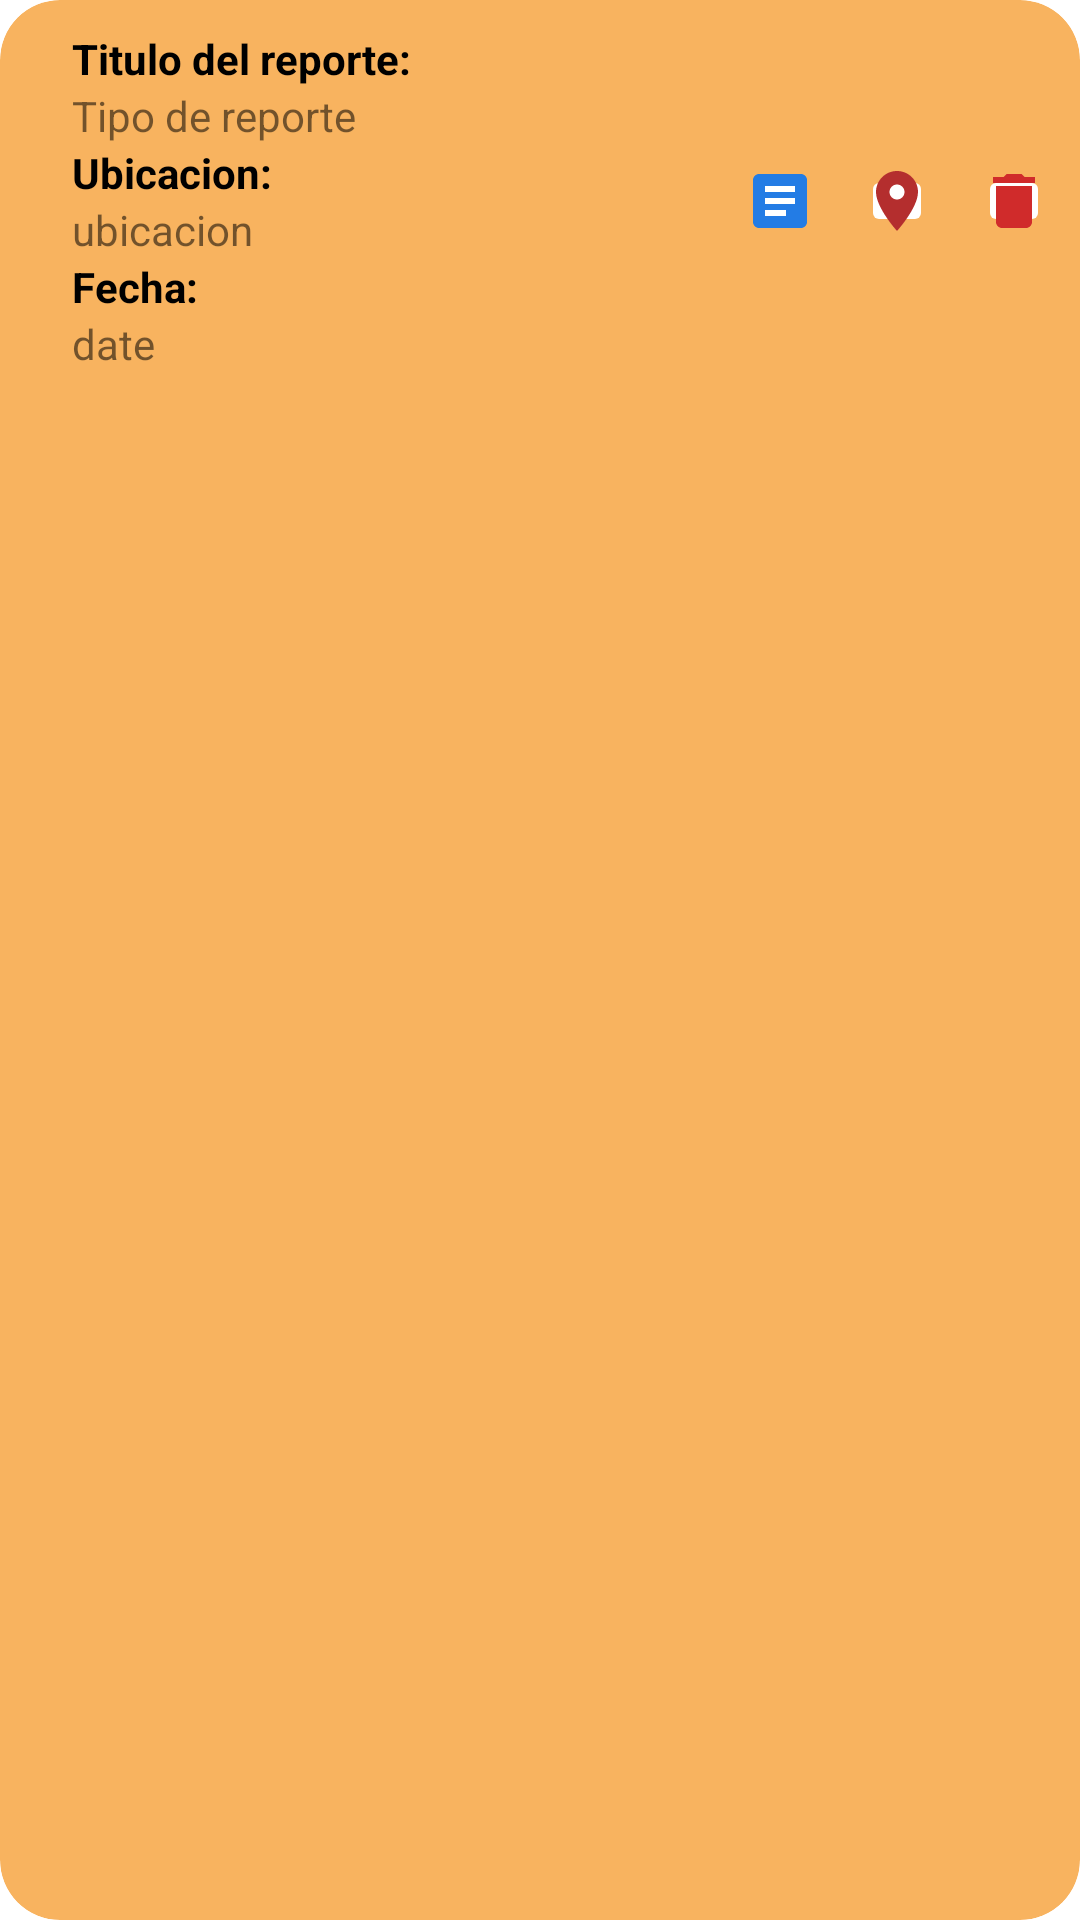

Here is an Android app screen rendered from its layout file. Give the layout XML and the strings, colors and styles it references.
<!-- AndroidManifest.xml: application theme Theme.ManzReport -->
<!-- res/layout/reporte_enproceso.xml -->
<?xml version="1.0" encoding="utf-8"?>
<androidx.cardview.widget.CardView xmlns:android="http://schemas.android.com/apk/res/android"
    xmlns:app="http://schemas.android.com/apk/res-auto"
    xmlns:tools="http://schemas.android.com/tools"
    android:layout_width="match_parent"
    android:layout_height="wrap_content"
    android:layout_marginBottom="10dp"
    android:backgroundTint="#F8B35F"
    app:cardCornerRadius="20dp"
    app:cardElevation="0dp">

    <LinearLayout
        android:layout_width="match_parent"
        android:layout_height="wrap_content"
        android:gravity="center_vertical"
        android:orientation="horizontal"
        android:padding="10dp">

        <Space
            android:layout_width="14dp"
            android:layout_height="wrap_content" />

        <LinearLayout
            android:layout_width="match_parent"
            android:layout_height="wrap_content"
            android:layout_weight="1"
            android:orientation="vertical">
            <LinearLayout
                android:layout_width="match_parent"
                android:layout_height="match_parent"
                android:orientation="horizontal">

                <TextView
                    android:layout_width="match_parent"
                    android:layout_height="match_parent"
                    android:layout_weight="1"
                    android:text="Titulo del reporte:"
                    android:textColor="@color/black"
                    android:textSize="14sp"
                    android:textStyle="bold" />

            </LinearLayout>

            <TextView
                android:id="@+id/titulo"
                android:layout_width="match_parent"
                android:layout_height="wrap_content"
                android:text="Tipo de reporte"
                android:textSize="14sp"
                />
            <LinearLayout
                android:layout_width="match_parent"
                android:layout_height="match_parent"
                android:orientation="horizontal">

                <TextView
                    android:layout_width="match_parent"
                    android:layout_height="match_parent"
                    android:layout_weight="1"
                    android:text="Ubicacion:"
                    android:textSize="14sp"
                    android:textColor="@color/black"
                    android:textStyle="bold"/>

            </LinearLayout>

            <LinearLayout
                android:layout_width="match_parent"
                android:layout_height="match_parent"
                android:orientation="horizontal">

                <TextView
                    android:id="@+id/ubicacion"
                    android:layout_width="match_parent"
                    android:layout_height="match_parent"
                    android:layout_weight="1"
                    android:text="ubicacion"
                    android:textSize="14sp" />

            </LinearLayout>
            <LinearLayout
                android:layout_width="match_parent"
                android:layout_height="match_parent"
                android:orientation="horizontal">

                <TextView
                    android:layout_width="match_parent"
                    android:layout_height="match_parent"
                    android:layout_weight="1"
                    android:text="Fecha:"
                    android:textSize="14sp"
                    android:textColor="@color/black"
                    android:textStyle="bold"/>

            </LinearLayout>
            <LinearLayout
                android:layout_width="match_parent"
                android:layout_height="match_parent"
                android:orientation="horizontal">

                <TextView
                    android:id="@+id/date"
                    android:layout_width="match_parent"
                    android:layout_height="match_parent"
                    android:layout_weight="1"
                    android:text="date"
                    android:textSize="14sp" />

            </LinearLayout>

        </LinearLayout>

        <ImageButton
            android:id="@+id/btn_detail"
            android:tooltipText="Detalles"
            android:layout_width="24dp"
            android:layout_height="24dp"
            android:layout_marginLeft="15dp"
            android:src="@drawable/detailblue"
            android:backgroundTint="@color/white"/>

        <ImageButton
            android:id="@+id/btn_location"
            android:tooltipText="Ubicacion"
            android:layout_width="24dp"
            android:layout_height="24dp"
            android:layout_marginLeft="15dp"
            android:src="@drawable/iclocation"
            android:backgroundTint="@color/white"/>

        <ImageButton
            android:id="@+id/btn_eliminar"
            android:tooltipText="Eliminar"
            android:layout_width="24dp"
            android:layout_height="24dp"
            android:layout_marginLeft="15dp"
            android:src="@drawable/deletered"
            android:backgroundTint="@color/white"/>




    </LinearLayout>
</androidx.cardview.widget.CardView>
<!-- resources referenced by this layout -->
<resources>
  <!-- drawable deletered (drawable) -->
  <vector android:height="24dp" android:tint="#D02B2B"
      android:viewportHeight="24" android:viewportWidth="24"
      android:width="24dp" xmlns:android="http://schemas.android.com/apk/res/android">
      <path android:fillColor="@android:color/white" android:pathData="M6,19c0,1.1 0.9,2 2,2h8c1.1,0 2,-0.9 2,-2V7H6v12zM19,4h-3.5l-1,-1h-5l-1,1H5v2h14V4z"/>
  </vector>
  <!-- drawable detailblue (drawable) -->
  <vector android:autoMirrored="true" android:height="24dp"
      android:tint="#237CE5" android:viewportHeight="24"
      android:viewportWidth="24" android:width="24dp" xmlns:android="http://schemas.android.com/apk/res/android">
      <path android:fillColor="@android:color/white" android:pathData="M19,3L5,3c-1.1,0 -2,0.9 -2,2v14c0,1.1 0.9,2 2,2h14c1.1,0 2,-0.9 2,-2L21,5c0,-1.1 -0.9,-2 -2,-2zM14,17L7,17v-2h7v2zM17,13L7,13v-2h10v2zM17,9L7,9L7,7h10v2z"/>
  </vector>
  <!-- drawable iclocation (drawable) -->
  <vector android:height="24dp" android:tint="#B42E2E"
      android:viewportHeight="24" android:viewportWidth="24"
      android:width="24dp" xmlns:android="http://schemas.android.com/apk/res/android">
      <path android:fillColor="@android:color/white" android:pathData="M12,2C8.13,2 5,5.13 5,9c0,5.25 7,13 7,13s7,-7.75 7,-13c0,-3.87 -3.13,-7 -7,-7zM12,11.5c-1.38,0 -2.5,-1.12 -2.5,-2.5s1.12,-2.5 2.5,-2.5 2.5,1.12 2.5,2.5 -1.12,2.5 -2.5,2.5z"/>
  </vector>
  <style name="Theme.ManzReport" parent="Theme.MaterialComponents.DayNight.NoActionBar">
          
          <item name="colorPrimary">@color/purple_500</item>
          <item name="colorPrimaryVariant">#871F21</item>
          <item name="colorOnPrimary">@color/white</item>
          
          <item name="colorSecondary">@color/teal_200</item>
          <item name="colorSecondaryVariant">@color/teal_700</item>
          <item name="colorOnSecondary">@color/black</item>
          
          <item name="android:statusBarColor" tools:targetApi="l">?attr/colorPrimaryVariant</item>
          
      </style>
  <!-- not gathered from this repository: default colours our renderer supplied (Android Studio template values) -->
  <color name="purple_500">#FF6200EE</color>
  <color name="teal_200">#FF03DAC5</color>
  <color name="teal_700">#FF018786</color>
  <color name="black">#FF000000</color>
  <color name="white">#FFFFFFFF</color>
</resources>
